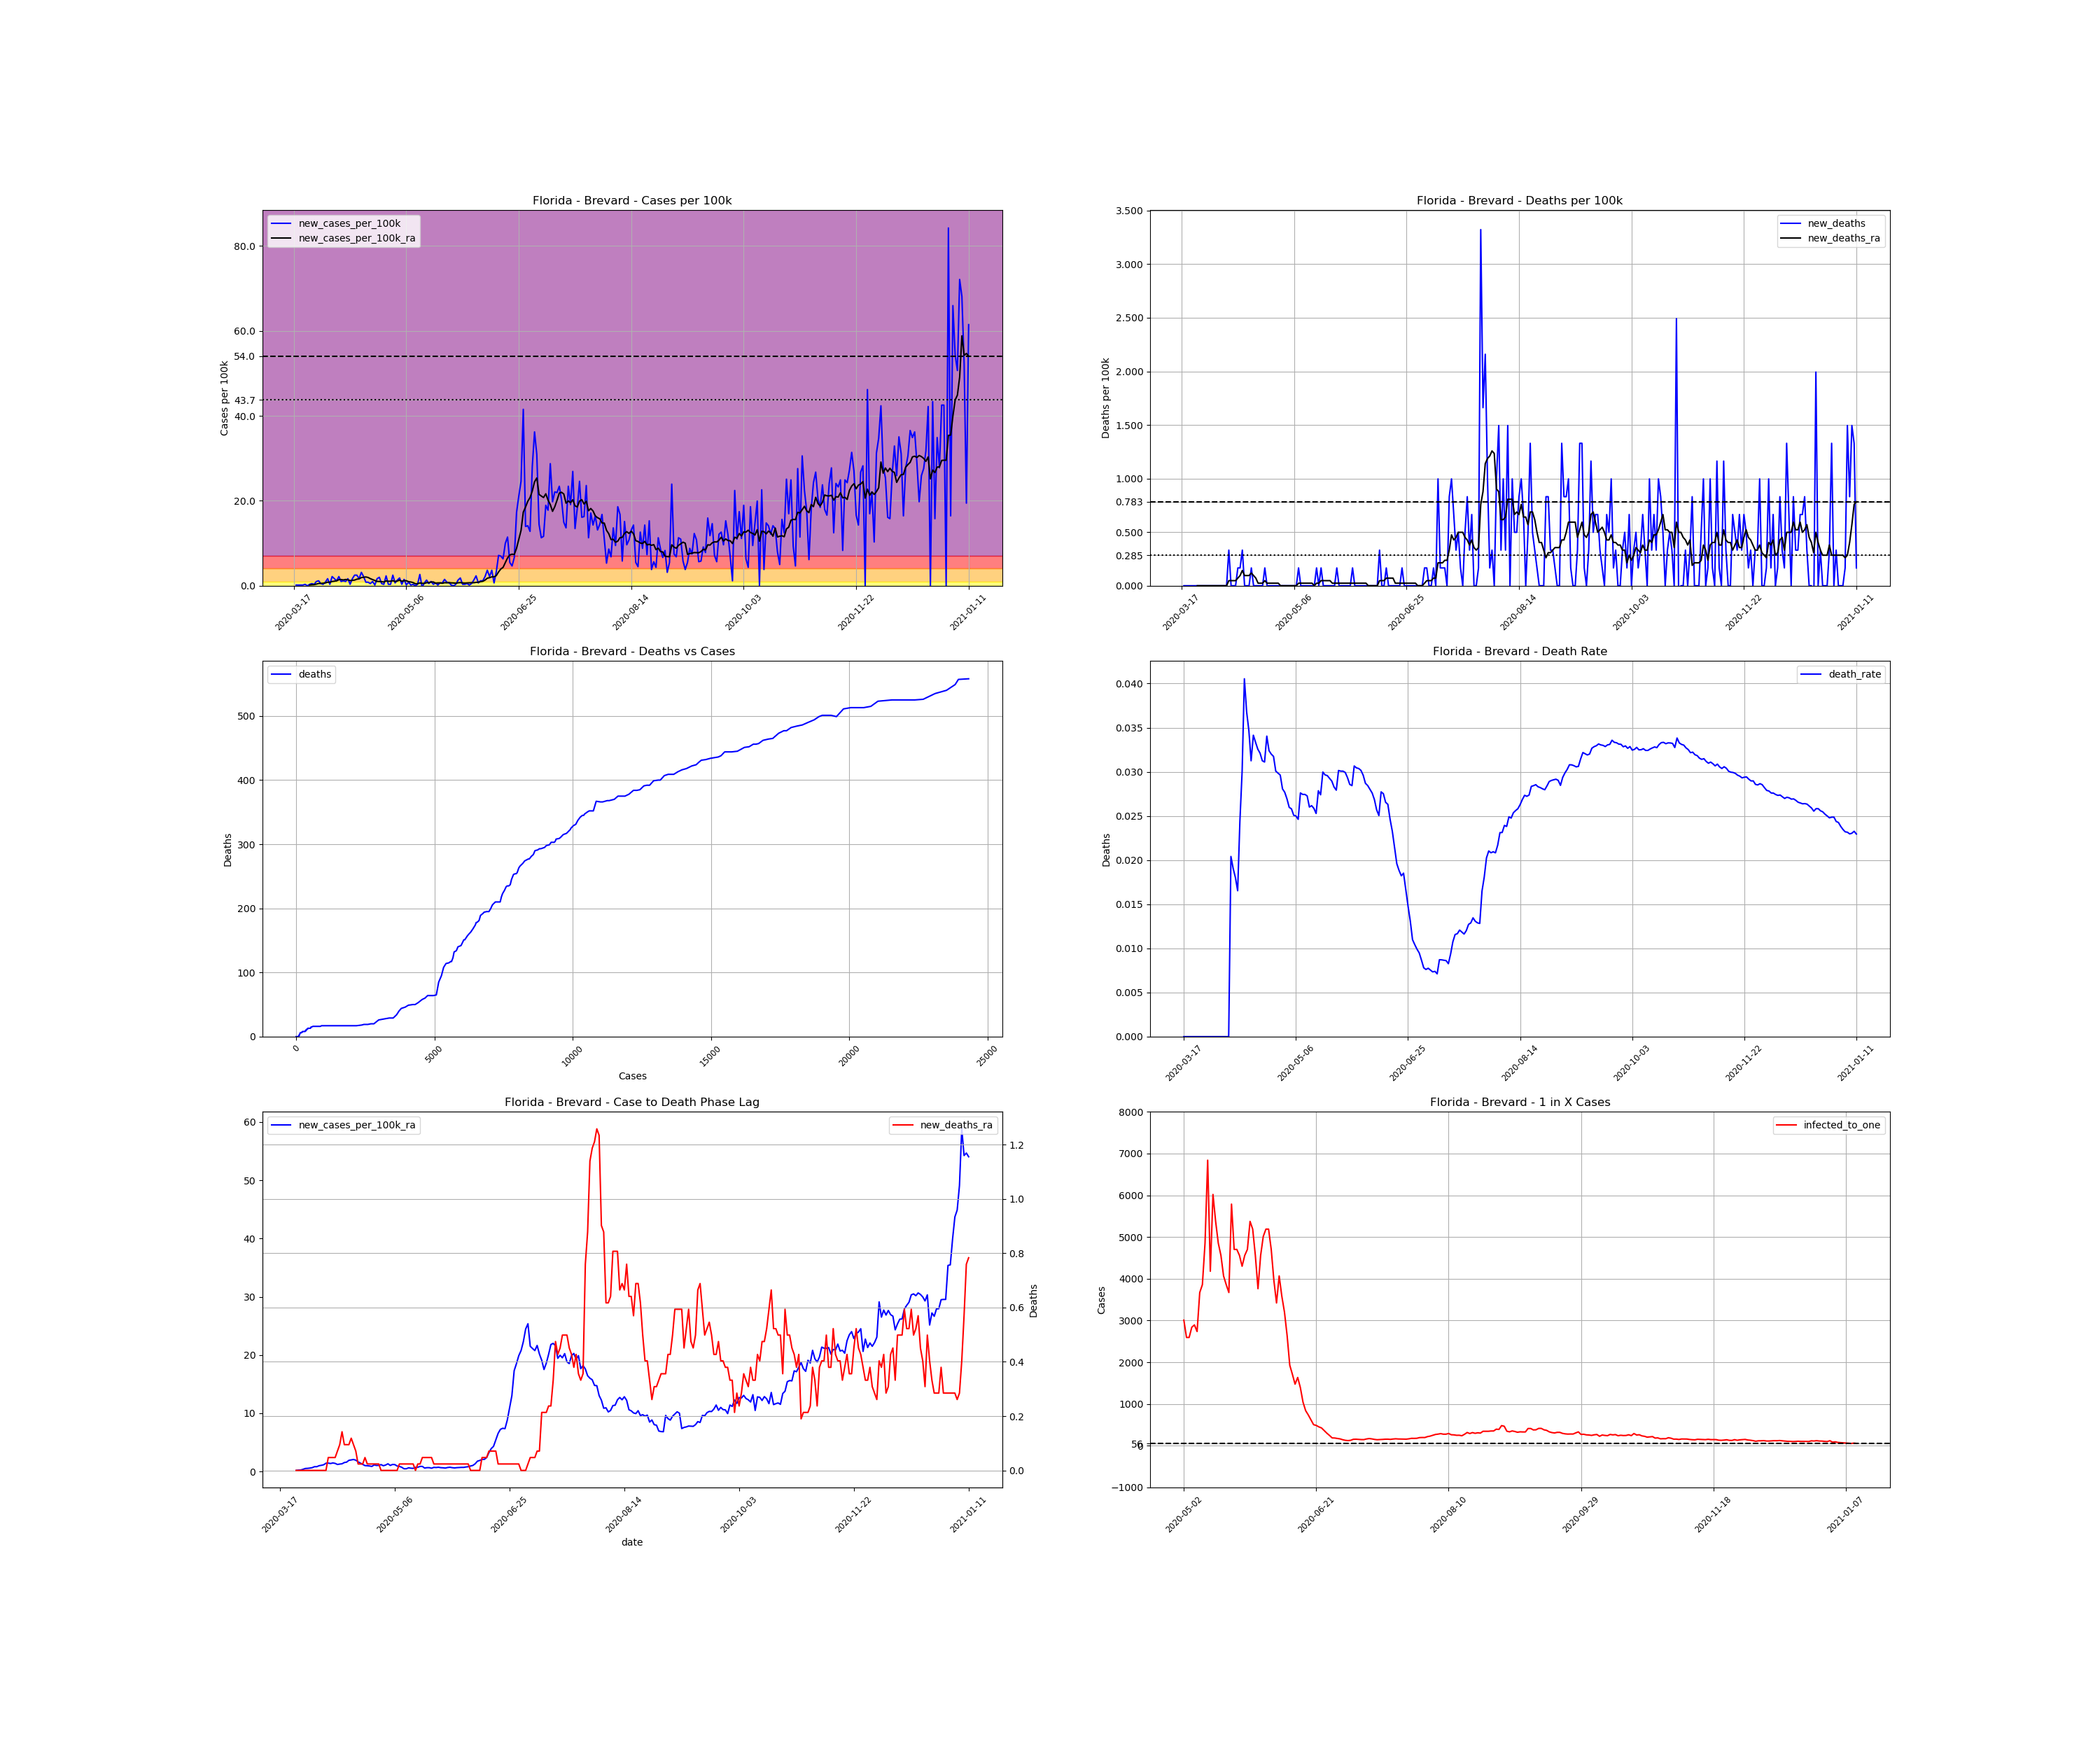

Values plotted in this chart, from the file beside it:
, date, county, state, fips, cases, deaths, COUNTY, STNAME, CTYNAME, POPESTIMATE2019, cases_per_100k, deaths_per_100k, death_rate, new_cases, new_cases_per_100k, new_deaths, new_cases_per_100k_ra, new_deaths_ra, active_cases, infected_to_one
145835, 2020-03-17, Brevard, Florida, 12009, 1, 0.0, 9, Florida, Brevard, 601942, 0.1661, 0.0, 0.0, , , , , , , 
145836, 2020-03-18, Brevard, Florida, 12009, 2, 0.0, 9, Florida, Brevard, 601942, 0.3323, 0.0, 0.0, 1.0, 0.1661, 0.0, , , , 
145837, 2020-03-19, Brevard, Florida, 12009, 3, 0.0, 9, Florida, Brevard, 601942, 0.4984, 0.0, 0.0, 1.0, 0.1661, 0.0, , , , 
145838, 2020-03-20, Brevard, Florida, 12009, 4, 0.0, 9, Florida, Brevard, 601942, 0.6645, 0.0, 0.0, 1.0, 0.1661, 0.0, , , , 
145839, 2020-03-21, Brevard, Florida, 12009, 5, 0.0, 9, Florida, Brevard, 601942, 0.8306, 0.0, 0.0, 1.0, 0.1661, 0.0, , , , 
145840, 2020-03-22, Brevard, Florida, 12009, 7, 0.0, 9, Florida, Brevard, 601942, 1.163, 0.0, 0.0, 2.0, 0.3323, 0.0, , , , 
145841, 2020-03-23, Brevard, Florida, 12009, 7, 0.0, 9, Florida, Brevard, 601942, 1.163, 0.0, 0.0, 0.0, 0.0, 0.0, , , , 
145842, 2020-03-24, Brevard, Florida, 12009, 9, 0.0, 9, Florida, Brevard, 601942, 1.495, 0.0, 0.0, 2.0, 0.3323, 0.0, 0.1899, 0.0, , 
145843, 2020-03-25, Brevard, Florida, 12009, 12, 0.0, 9, Florida, Brevard, 601942, 1.994, 0.0, 0.0, 3.0, 0.4984, 0.0, 0.2373, 0.0, 11.0, 13680
145844, 2020-03-26, Brevard, Florida, 12009, 14, 0.0, 9, Florida, Brevard, 601942, 2.326, 0.0, 0.0, 2.0, 0.3323, 0.0, 0.2611, 0.0, 12.0, 12540
145845, 2020-03-27, Brevard, Florida, 12009, 20, 0.0, 9, Florida, Brevard, 601942, 3.323, 0.0, 0.0, 6.0, 0.9968, 0.0, 0.3797, 0.0, 17.0, 8852
145846, 2020-03-28, Brevard, Florida, 12009, 27, 0.0, 9, Florida, Brevard, 601942, 4.485, 0.0, 0.0, 7.0, 1.163, 0.0, 0.5221, 0.0, 23.0, 6543
145847, 2020-03-29, Brevard, Florida, 12009, 30, 0.0, 9, Florida, Brevard, 601942, 4.984, 0.0, 0.0, 3.0, 0.4984, 0.0, 0.5459, 0.0, 25.0, 6019
145848, 2020-03-30, Brevard, Florida, 12009, 32, 0.0, 9, Florida, Brevard, 601942, 5.316, 0.0, 0.0, 2.0, 0.3323, 0.0, 0.5933, 0.0, 25.0, 6019
145849, 2020-03-31, Brevard, Florida, 12009, 37, 0.0, 9, Florida, Brevard, 601942, 6.147, 0.0, 0.0, 5.0, 0.8306, 0.0, 0.6645, 0.0, 30.0, 5016
145850, 2020-04-01, Brevard, Florida, 12009, 47, 0.0, 9, Florida, Brevard, 601942, 7.808, 0.0, 0.0, 10.0, 1.661, 0.0, 0.8306, 0.0, 38.0, 3960
145851, 2020-04-02, Brevard, Florida, 12009, 49, 0.0, 9, Florida, Brevard, 601942, 8.14, 0.0, 0.0, 2.0, 0.3323, 0.0, 0.8306, 0.0, 37.0, 4067
145852, 2020-04-03, Brevard, Florida, 12009, 62, 0.0, 9, Florida, Brevard, 601942, 10.3, 0.0, 0.0, 13.0, 2.16, 0.0, 0.9968, 0.0, 48.0, 3135
145853, 2020-04-04, Brevard, Florida, 12009, 72, 0.0, 9, Florida, Brevard, 601942, 11.96, 0.0, 0.0, 10.0, 1.661, 0.0, 1.068, 0.0, 52.0, 2894
145854, 2020-04-05, Brevard, Florida, 12009, 79, 0.0, 9, Florida, Brevard, 601942, 13.12, 0.0, 0.0, 7.0, 1.163, 0.0, 1.163, 0.0, 52.0, 2894
145855, 2020-04-06, Brevard, Florida, 12009, 92, 0.0, 9, Florida, Brevard, 601942, 15.28, 0.0, 0.0, 13.0, 2.16, 0.0, 1.424, 0.0, 62.0, 2427
145856, 2020-04-07, Brevard, Florida, 12009, 98, 2.0, 9, Florida, Brevard, 601942, 16.28, 0.3323, 0.02041, 6.0, 0.9968, 0.3323, 1.448, 0.04747, 66.0, 2280
145857, 2020-04-08, Brevard, Florida, 12009, 105, 2.0, 9, Florida, Brevard, 601942, 17.44, 0.3323, 0.01905, 7.0, 1.163, 0.0, 1.376, 0.04747, 68.0, 2213
145858, 2020-04-09, Brevard, Florida, 12009, 111, 2.0, 9, Florida, Brevard, 601942, 18.44, 0.3323, 0.01802, 6.0, 0.9968, 0.0, 1.471, 0.04747, 64.0, 2351
145859, 2020-04-10, Brevard, Florida, 12009, 121, 2.0, 9, Florida, Brevard, 601942, 20.1, 0.3323, 0.01653, 10.0, 1.661, 0.0, 1.4, 0.04747, 72.0, 2090
145860, 2020-04-11, Brevard, Florida, 12009, 123, 3.0, 9, Florida, Brevard, 601942, 20.43, 0.4984, 0.02439, 2.0, 0.3323, 0.1661, 1.21, 0.0712, 61.0, 2467
145861, 2020-04-12, Brevard, Florida, 12009, 133, 4.0, 9, Florida, Brevard, 601942, 22.1, 0.6645, 0.03008, 10.0, 1.661, 0.1661, 1.282, 0.09493, 61.0, 2467
145862, 2020-04-13, Brevard, Florida, 12009, 148, 6.0, 9, Florida, Brevard, 601942, 24.59, 0.9968, 0.04054, 15.0, 2.492, 0.3323, 1.329, 0.1424, 69.0, 2181
145863, 2020-04-14, Brevard, Florida, 12009, 163, 6.0, 9, Florida, Brevard, 601942, 27.08, 0.9968, 0.03681, 15.0, 2.492, 0.0, 1.543, 0.09493, 71.0, 2120
145864, 2020-04-15, Brevard, Florida, 12009, 173, 6.0, 9, Florida, Brevard, 601942, 28.74, 0.9968, 0.03468, 10.0, 1.661, 0.0, 1.614, 0.09493, 75.0, 2006
145865, 2020-04-16, Brevard, Florida, 12009, 192, 6.0, 9, Florida, Brevard, 601942, 31.9, 0.9968, 0.03125, 19.0, 3.156, 0.0, 1.922, 0.09493, 87.0, 1730
145866, 2020-04-17, Brevard, Florida, 12009, 205, 7.0, 9, Florida, Brevard, 601942, 34.06, 1.163, 0.03415, 13.0, 2.16, 0.1661, 1.994, 0.1187, 94.0, 1601
145867, 2020-04-18, Brevard, Florida, 12009, 210, 7.0, 9, Florida, Brevard, 601942, 34.89, 1.163, 0.03333, 5.0, 0.8306, 0.0, 2.065, 0.09493, 89.0, 1691
145868, 2020-04-19, Brevard, Florida, 12009, 215, 7.0, 9, Florida, Brevard, 601942, 35.72, 1.163, 0.03256, 5.0, 0.8306, 0.0, 1.946, 0.0712, 92.0, 1636
145869, 2020-04-20, Brevard, Florida, 12009, 218, 7.0, 9, Florida, Brevard, 601942, 36.22, 1.163, 0.03211, 3.0, 0.4984, 0.0, 1.661, 0.02373, 85.0, 1770
145870, 2020-04-21, Brevard, Florida, 12009, 224, 7.0, 9, Florida, Brevard, 601942, 37.21, 1.163, 0.03125, 6.0, 0.9968, 0.0, 1.448, 0.02373, 76.0, 1980
145871, 2020-04-22, Brevard, Florida, 12009, 225, 7.0, 9, Florida, Brevard, 601942, 37.38, 1.163, 0.03111, 1.0, 0.1661, 0.0, 1.234, 0.02373, 62.0, 2427
145872, 2020-04-23, Brevard, Florida, 12009, 235, 8.0, 9, Florida, Brevard, 601942, 39.04, 1.329, 0.03404, 10.0, 1.661, 0.1661, 1.021, 0.04747, 62.0, 2427
145873, 2020-04-24, Brevard, Florida, 12009, 247, 8.0, 9, Florida, Brevard, 601942, 41.03, 1.329, 0.03239, 12.0, 1.994, 0.0, 0.9968, 0.02373, 55.0, 2736
145874, 2020-04-25, Brevard, Florida, 12009, 250, 8.0, 9, Florida, Brevard, 601942, 41.53, 1.329, 0.032, 3.0, 0.4984, 0.0, 0.9493, 0.02373, 45.0, 3344
145875, 2020-04-26, Brevard, Florida, 12009, 252, 8.0, 9, Florida, Brevard, 601942, 41.86, 1.329, 0.03175, 2.0, 0.3323, 0.0, 0.8781, 0.02373, 42.0, 3583
145876, 2020-04-27, Brevard, Florida, 12009, 266, 8.0, 9, Florida, Brevard, 601942, 44.19, 1.329, 0.03008, 14.0, 2.326, 0.0, 1.139, 0.02373, 51.0, 2951
145877, 2020-04-28, Brevard, Florida, 12009, 268, 8.0, 9, Florida, Brevard, 601942, 44.52, 1.329, 0.02985, 2.0, 0.3323, 0.0, 1.044, 0.02373, 50.0, 3010
145878, 2020-04-29, Brevard, Florida, 12009, 270, 8.0, 9, Florida, Brevard, 601942, 44.85, 1.329, 0.02963, 2.0, 0.3323, 0.0, 1.068, 0.02373, 46.0, 3271
145879, 2020-04-30, Brevard, Florida, 12009, 285, 8.0, 9, Florida, Brevard, 601942, 47.35, 1.329, 0.02807, 15.0, 2.492, 0.0, 1.187, 0.0, 60.0, 2508
145880, 2020-05-01, Brevard, Florida, 12009, 289, 8.0, 9, Florida, Brevard, 601942, 48.01, 1.329, 0.02768, 4.0, 0.6645, 0.0, 0.9968, 0.0, 54.0, 2787
145881, 2020-05-02, Brevard, Florida, 12009, 297, 8.0, 9, Florida, Brevard, 601942, 49.34, 1.329, 0.02694, 8.0, 1.329, 0.0, 1.115, 0.0, 50.0, 3010
145882, 2020-05-03, Brevard, Florida, 12009, 308, 8.0, 9, Florida, Brevard, 601942, 51.17, 1.329, 0.02597, 11.0, 1.827, 0.0, 1.329, 0.0, 58.0, 2595
145883, 2020-05-04, Brevard, Florida, 12009, 310, 8.0, 9, Florida, Brevard, 601942, 51.5, 1.329, 0.02581, 2.0, 0.3323, 0.0, 1.044, 0.0, 58.0, 2595
145884, 2020-05-05, Brevard, Florida, 12009, 319, 8.0, 9, Florida, Brevard, 601942, 53, 1.329, 0.02508, 9.0, 1.495, 0.0, 1.21, 0.0, 53.0, 2839
145885, 2020-05-06, Brevard, Florida, 12009, 320, 8.0, 9, Florida, Brevard, 601942, 53.16, 1.329, 0.025, 1.0, 0.1661, 0.0, 1.187, 0.0, 52.0, 2894
145886, 2020-05-07, Brevard, Florida, 12009, 325, 8.0, 9, Florida, Brevard, 601942, 53.99, 1.329, 0.02462, 5.0, 0.8306, 0.0, 0.9493, 0.0, 55.0, 2736
145887, 2020-05-08, Brevard, Florida, 12009, 326, 9.0, 9, Florida, Brevard, 601942, 54.16, 1.495, 0.02761, 1.0, 0.1661, 0.1661, 0.8781, 0.02373, 41.0, 3670
145888, 2020-05-09, Brevard, Florida, 12009, 328, 9.0, 9, Florida, Brevard, 601942, 54.49, 1.495, 0.02744, 2.0, 0.3323, 0.0, 0.7357, 0.02373, 39.0, 3859
145889, 2020-05-10, Brevard, Florida, 12009, 328, 9.0, 9, Florida, Brevard, 601942, 54.49, 1.495, 0.02744, 0.0, 0.0, 0.0, 0.4747, 0.02373, 31.0, 4854
145890, 2020-05-11, Brevard, Florida, 12009, 330, 9.0, 9, Florida, Brevard, 601942, 54.82, 1.495, 0.02727, 2.0, 0.3323, 0.0, 0.4747, 0.02373, 22.0, 6840
145891, 2020-05-12, Brevard, Florida, 12009, 346, 9.0, 9, Florida, Brevard, 601942, 57.48, 1.495, 0.02601, 16.0, 2.658, 0.0, 0.6408, 0.02373, 36.0, 4180
145892, 2020-05-13, Brevard, Florida, 12009, 344, 9.0, 9, Florida, Brevard, 601942, 57.15, 1.495, 0.02616, -2.0, -0.3323, 0.0, 0.5696, 0.02373, 25.0, 6019
145893, 2020-05-14, Brevard, Florida, 12009, 348, 9.0, 9, Florida, Brevard, 601942, 57.81, 1.495, 0.02586, 4.0, 0.6645, 0.0, 0.5459, 0.02373, 28.0, 5374
145894, 2020-05-15, Brevard, Florida, 12009, 356, 9.0, 9, Florida, Brevard, 601942, 59.14, 1.495, 0.02528, 8.0, 1.329, 0.0, 0.712, 0.0, 31.0, 4854
... 241 more rows
